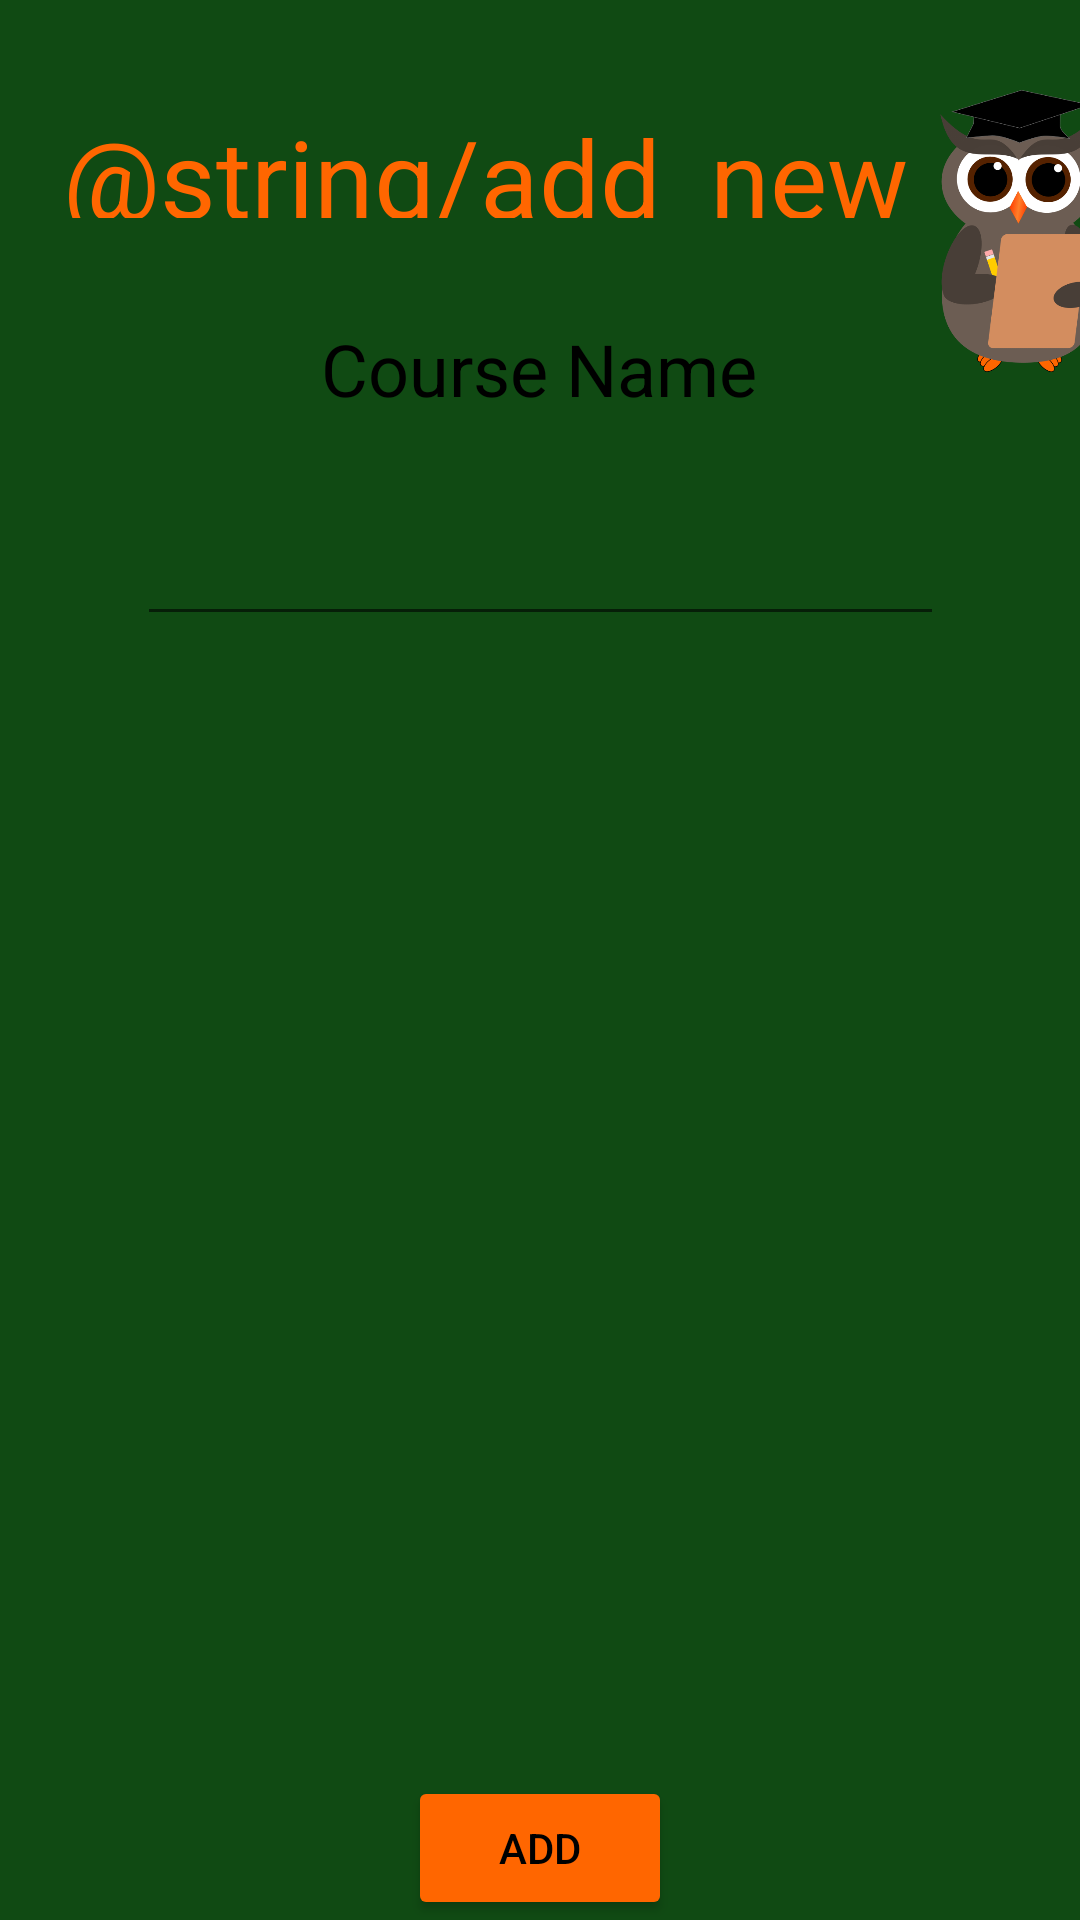

Layout XML and referenced resources for this Android screen:
<!-- AndroidManifest.xml: application theme Theme.Owlize -->
<!-- res/layout/activity_add_course.xml -->
<?xml version="1.0" encoding="utf-8"?>
<androidx.constraintlayout.widget.ConstraintLayout xmlns:android="http://schemas.android.com/apk/res/android"
    xmlns:app="http://schemas.android.com/apk/res-auto"
    xmlns:tools="http://schemas.android.com/tools"
    android:layout_width="match_parent"
    android:layout_height="match_parent"
    android:background="@color/bkgrndgreen"
    tools:context=".AddCourse">

    <TextView
        android:id="@+id/add_new_course"
        android:layout_width="296dp"
        android:layout_height="48dp"
        android:background="@color/bkgrndgreen"
        android:padding="5sp"
        android:text="@string/add_new_course"
        android:textColor="@color/orange"
        android:textSize="36sp"
        app:layout_constraintBottom_toBottomOf="parent"
        app:layout_constraintEnd_toEndOf="parent"
        app:layout_constraintHorizontal_bias="0.252"
        app:layout_constraintStart_toStartOf="parent"
        app:layout_constraintTop_toTopOf="parent"
        app:layout_constraintVertical_bias="0.05" />

    <TextView
        android:id="@+id/courseName"
        android:layout_width="wrap_content"
        android:layout_height="wrap_content"
        android:text="Course Name"
        android:textColor="@color/black"
        android:textSize="24sp"
        app:layout_constraintBottom_toBottomOf="parent"
        app:layout_constraintEnd_toEndOf="parent"
        app:layout_constraintHorizontal_bias="0.498"
        app:layout_constraintStart_toStartOf="parent"
        app:layout_constraintTop_toBottomOf="@+id/add_new_course"
        app:layout_constraintVertical_bias="0.055" />

    <EditText
        android:id="@+id/course_name"
        android:layout_width="269dp"
        android:layout_height="45dp"

        android:layout_marginTop="28dp"
        android:ems="10"
        android:inputType="textPersonName"
        android:textColor="@android:color/darker_gray"
        android:textColorLink="@color/black"
        app:layout_constraintEnd_toEndOf="parent"
        app:layout_constraintStart_toStartOf="parent"
        app:layout_constraintTop_toBottomOf="@+id/courseName" />

    <ImageView
        android:id="@+id/imageView2"
        android:layout_width="82dp"
        android:layout_height="94dp"
        app:layout_constraintBottom_toBottomOf="parent"
        app:layout_constraintEnd_toEndOf="parent"
        app:layout_constraintHorizontal_bias="0.384"
        app:layout_constraintStart_toEndOf="@+id/add_new_course"
        app:layout_constraintTop_toTopOf="parent"
        app:layout_constraintVertical_bias="0.055"
        app:srcCompat="@drawable/owl3" />

    <Button
        android:id="@+id/addCoursebtn"
        android:layout_width="wrap_content"
        android:layout_height="wrap_content"
        android:onClick="addNewCourse"
        android:text="ADD"
        android:textColor="@color/black"
        app:backgroundTint="@color/orange"
        app:layout_constraintBottom_toBottomOf="parent"
        app:layout_constraintEnd_toEndOf="parent"
        app:layout_constraintStart_toStartOf="parent" />

</androidx.constraintlayout.widget.ConstraintLayout>
<!-- resources referenced by this layout -->
<resources>
  <color name="bkgrndgreen">#FF104A13</color>
  <color name="black">#FF000000</color>
  <color name="orange">#FFFF6600</color>
  <!-- drawable owl3: png bitmap (drawable-v24, 46244 bytes) -->
  <style name="Theme.Owlize" parent="Theme.MaterialComponents.DayNight.DarkActionBar">
          
          <item name="colorPrimary">@color/purple_500</item>
          <item name="colorPrimaryVariant">@color/purple_700</item>
          <item name="colorOnPrimary">@color/white</item>
          
          <item name="colorSecondary">@color/teal_200</item>
          <item name="colorSecondaryVariant">@color/teal_700</item>
          <item name="colorOnSecondary">@color/black</item>
          
          <item name="android:statusBarColor" tools:targetApi="l">?attr/colorPrimaryVariant</item>
          
      </style>
  <color name="purple_700">#FF3700B3</color>
  <color name="white">#FFFFFFFF</color>
  <color name="teal_200">#FF03DAC5</color>
  <!-- not gathered from this repository: default colours our renderer supplied (Android Studio template values) -->
  <color name="purple_500">#FF6200EE</color>
  <color name="teal_700">#FF018786</color>
</resources>
